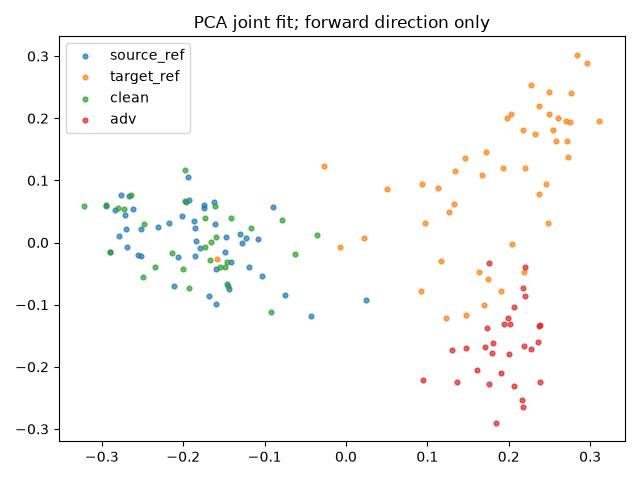

Source data for this figure (header and first rows):
index, group, x, y
0, source_ref, -0.1222, 0.006523
1, source_ref, -0.1296, 0.01454
2, source_ref, -0.04285, -0.1178
3, source_ref, -0.1435, -0.07484
4, source_ref, -0.1937, 0.1062
5, source_ref, -0.29, -0.01575
6, source_ref, -0.147, 0.008745
7, source_ref, -0.1869, 0.03434
8, source_ref, -0.2114, -0.07011
9, source_ref, -0.184, 0.002955
10, source_ref, -0.2697, 0.02134
11, source_ref, -0.16, -0.04186
12, source_ref, -0.2783, 0.01072
13, source_ref, -0.1615, 0.06496
14, source_ref, -0.1849, 0.02307
15, source_ref, -0.07505, -0.08441
16, source_ref, -0.1928, 0.06922
17, source_ref, -0.1488, -0.016
18, source_ref, -0.1271, -0.000675
19, source_ref, -0.2518, -0.02156
20, source_ref, -0.2714, 0.04373
21, source_ref, -0.1681, -0.08551
22, source_ref, -0.256, -0.02012
23, source_ref, -0.2178, 0.03127
24, source_ref, -0.1077, 0.005174
25, source_ref, -0.2953, 0.06083
26, source_ref, -0.2014, 0.0429
27, source_ref, -0.174, 0.06001
28, source_ref, -0.08961, 0.0575
29, source_ref, -0.1608, 0.03042
30, source_ref, -0.1794, -0.008598
31, source_ref, -0.1855, -0.02131
32, source_ref, -0.2665, 0.0752
33, source_ref, -0.1036, -0.05361
34, source_ref, -0.2619, 0.05363
35, source_ref, -0.2517, 0.02115
36, source_ref, -0.146, -0.0671
37, source_ref, 0.02504, -0.09189
38, source_ref, -0.2762, 0.0762
39, source_ref, -0.1196, -0.03929
40, source_ref, -0.1415, -0.03206
41, source_ref, -0.2685, -0.006507
42, source_ref, -0.2063, -0.02347
43, source_ref, -0.16, -0.09902
44, source_ref, -0.2304, 0.02423
45, source_ref, -0.1739, 0.05514
46, source_ref, -0.2836, 0.05213
47, source_ref, -0.1976, 0.06672
48, target_ref, 0.164, -0.04696
49, target_ref, 0.127, 0.04906
50, target_ref, 0.2498, 0.2422
51, target_ref, 0.09718, 0.03092
52, target_ref, 0.2713, 0.1641
53, target_ref, 0.2499, 0.2075
54, target_ref, 0.227, 0.253
55, target_ref, 0.2487, 0.03186
56, target_ref, 0.2575, 0.1635
57, target_ref, 0.2185, -0.048
58, target_ref, -0.007658, -0.006502
59, target_ref, 0.2966, 0.2895
... 96 more rows
